3-way image classification set "Water_images" from GitHub (sk1252k5/Water_Quality); label vocabulary: bersih, keruh, kotor.

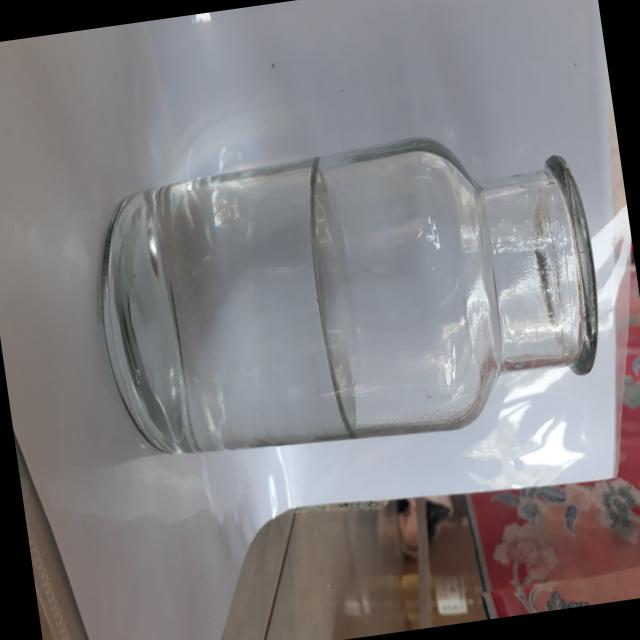
Label: bersih

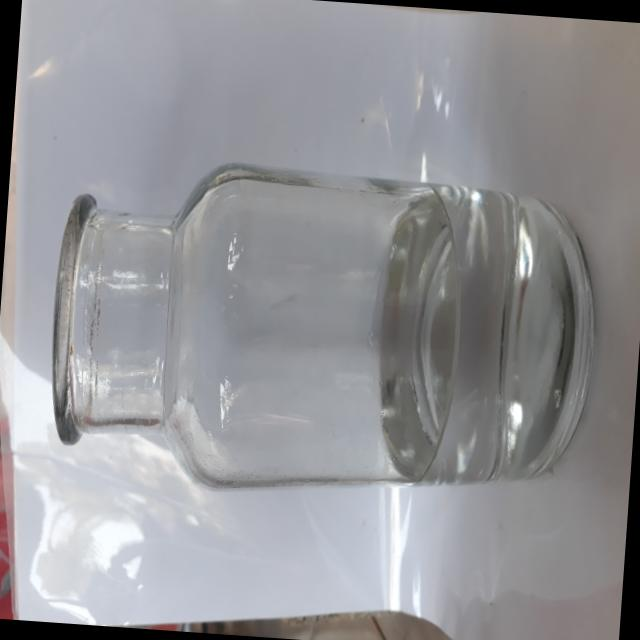
Label: bersih

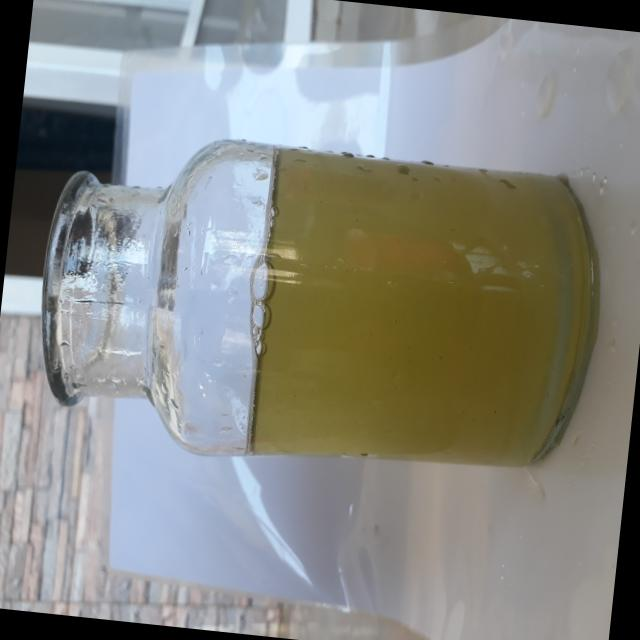
Label: keruh

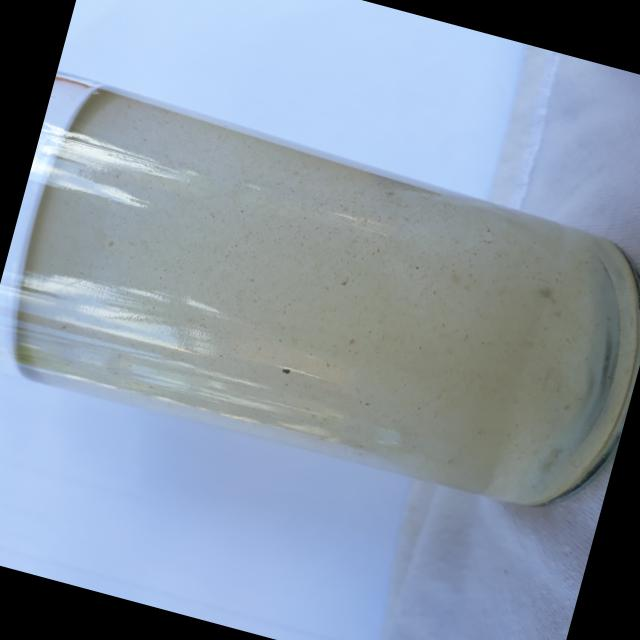
Label: keruh

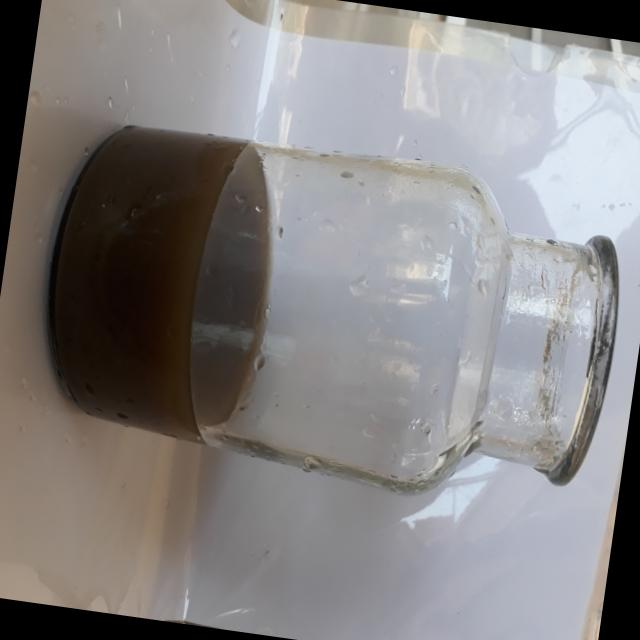
Label: kotor

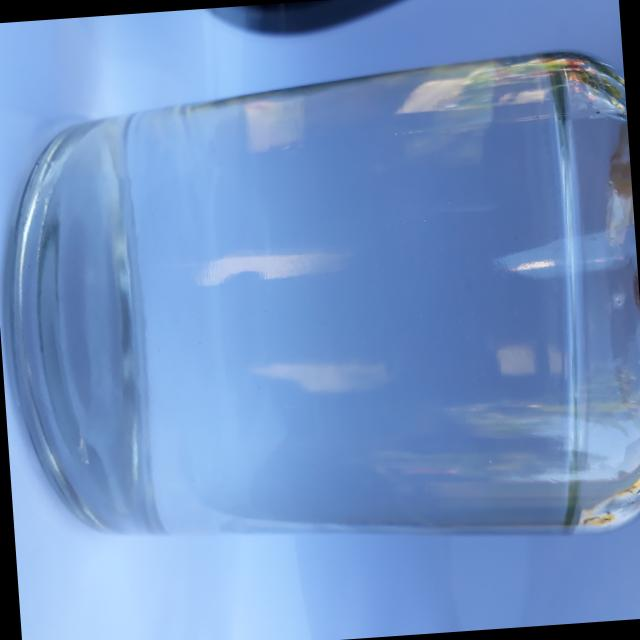
Label: bersih
